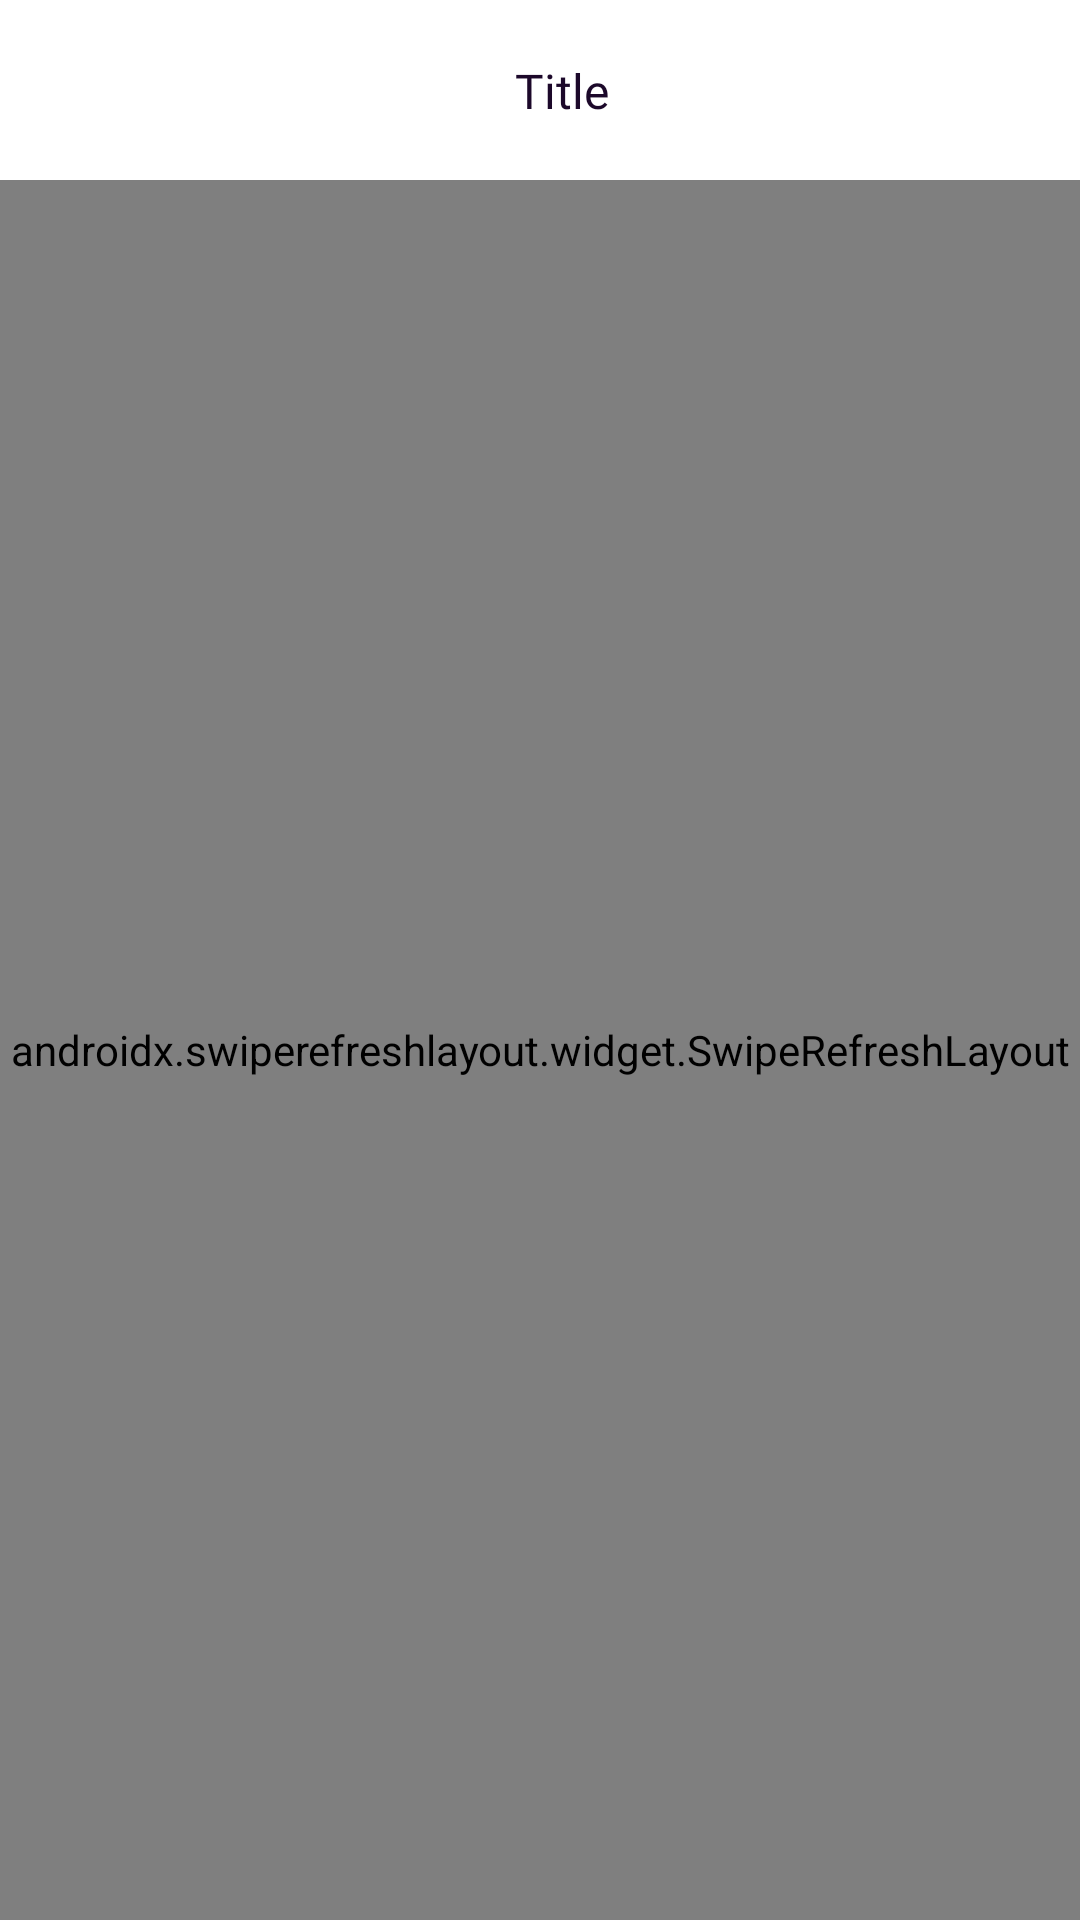

Here is an Android app screen rendered from its layout file. Give the layout XML and the strings, colors and styles it references.
<!-- AndroidManifest.xml: application theme Theme.RetailApp -->
<!-- res/layout/fragment_product_details.xml -->
<?xml version="1.0" encoding="utf-8"?>
<androidx.constraintlayout.widget.ConstraintLayout xmlns:android="http://schemas.android.com/apk/res/android"
    xmlns:app="http://schemas.android.com/apk/res-auto"
    xmlns:tools="http://schemas.android.com/tools"
    android:layout_width="match_parent"
    android:layout_height="match_parent"
    tools:ignore="SpUsage">

    <include
        android:id="@+id/toolbar"
        layout="@layout/view_toolbar" />

    <ImageView
        android:id="@+id/favourite_icon"
        android:layout_width="wrap_content"
        android:layout_height="wrap_content"
        android:layout_marginEnd="@dimen/default_margin"
        android:src="@drawable/ic_favorite_off"
        android:visibility="gone"
        app:layout_constraintBottom_toBottomOf="@id/toolbar"
        app:layout_constraintEnd_toEndOf="@id/toolbar"
        app:layout_constraintTop_toTopOf="@id/toolbar" />

    <androidx.swiperefreshlayout.widget.SwipeRefreshLayout
        android:id="@+id/swipe_refresh"
        android:layout_width="match_parent"
        android:layout_height="0dp"
        app:layout_constraintBottom_toBottomOf="parent"
        app:layout_constraintTop_toBottomOf="@id/toolbar">

        <FrameLayout
            android:layout_width="match_parent"
            android:layout_height="match_parent">

            <androidx.constraintlayout.widget.ConstraintLayout
                android:id="@+id/content_container"
                android:layout_width="match_parent"
                android:layout_height="match_parent">

                <androidx.cardview.widget.CardView
                    android:id="@+id/photo_container"
                    android:layout_width="match_parent"
                    android:layout_height="0dp"
                    android:layout_marginHorizontal="@dimen/default_margin"
                    android:layout_marginTop="@dimen/default_margin"
                    app:cardCornerRadius="@dimen/radius_extra_large"
                    app:cardElevation="0dp"
                    app:layout_constraintDimensionRatio="1"
                    app:layout_constraintEnd_toEndOf="parent"
                    app:layout_constraintStart_toStartOf="parent"
                    app:layout_constraintTop_toTopOf="parent"
                    tools:cardBackgroundColor="@color/grey">

                    <androidx.appcompat.widget.AppCompatImageView
                        android:id="@+id/photo"
                        android:layout_width="match_parent"
                        android:layout_height="match_parent"
                        tools:src="@drawable/ic_photo_placeholder" />

                </androidx.cardview.widget.CardView>

                <TextView
                    android:id="@+id/price"
                    style="@style/TextBlack.Bold"
                    android:layout_width="0dp"
                    android:layout_height="wrap_content"
                    android:layout_marginStart="@dimen/default_margin"
                    android:layout_marginTop="@dimen/default_margin_large"
                    android:layout_marginEnd="@dimen/default_margin"
                    android:ellipsize="end"
                    android:includeFontPadding="false"
                    android:lines="1"
                    android:textColor="@color/main_black"
                    android:textSize="16dp"
                    app:layout_constraintEnd_toEndOf="parent"
                    app:layout_constraintStart_toStartOf="parent"
                    app:layout_constraintTop_toBottomOf="@id/photo_container"
                    tools:text="400 eur" />

                <TextView
                    android:id="@+id/name"
                    style="@style/TextBlack.Regular"
                    android:layout_width="0dp"
                    android:layout_height="wrap_content"
                    android:layout_marginStart="@dimen/default_margin"
                    android:layout_marginTop="@dimen/default_margin_half"
                    android:layout_marginEnd="@dimen/default_margin"
                    android:ellipsize="end"
                    android:includeFontPadding="false"
                    android:maxLines="2"
                    android:textSize="16dp"
                    app:layout_constraintEnd_toEndOf="parent"
                    app:layout_constraintStart_toStartOf="parent"
                    app:layout_constraintTop_toBottomOf="@+id/price"
                    tools:text="Product name kjhbsg wiuf hewfiudshf ijenrgfi jnds jdsn ijdsn dsing siushf eiuhfewiufh ewiufh ewiufh" />

                <TextView
                    android:id="@+id/descrption"
                    style="@style/TextBlack.Regular"
                    android:layout_width="0dp"
                    android:layout_height="wrap_content"
                    android:layout_marginStart="@dimen/default_margin"
                    android:layout_marginTop="@dimen/default_margin_half"
                    android:layout_marginEnd="@dimen/default_margin"
                    android:ellipsize="end"
                    android:includeFontPadding="false"
                    android:maxLines="10"
                    android:textSize="12dp"
                    app:layout_constraintEnd_toEndOf="parent"
                    app:layout_constraintStart_toStartOf="parent"
                    app:layout_constraintTop_toBottomOf="@+id/name"
                    tools:text="Bla bla kjhbsg wiuf hewfiudshf iushf eiuhfewiufh ewiufh ewiufh erg g jgneiug hergiu erhgiu erhg iuerhg eriuh geriug hergi heriu ghergiu herg iuerhg ierhg " />


            </androidx.constraintlayout.widget.ConstraintLayout>


            <com.example.retailapp.core.utils.custom.EmptyProgressView
                android:id="@+id/animated_progress"
                android:layout_width="match_parent"
                android:layout_height="match_parent" />

        </FrameLayout>

    </androidx.swiperefreshlayout.widget.SwipeRefreshLayout>

</androidx.constraintlayout.widget.ConstraintLayout>
<!-- res/layout/view_toolbar.xml (included above) -->
<?xml version="1.0" encoding="utf-8"?>
<androidx.constraintlayout.widget.ConstraintLayout xmlns:android="http://schemas.android.com/apk/res/android"
    xmlns:app="http://schemas.android.com/apk/res-auto"
    xmlns:tools="http://schemas.android.com/tools"
    tools:ignore="SpUsage"
    android:id="@+id/root"
    android:layout_width="match_parent"
    android:layout_height="@dimen/toolbar_height"
    android:paddingHorizontal="@dimen/default_margin">

    <TextView
        android:id="@+id/title"
        style="@style/TextBlack.Regular"
        android:textSize="16dp"
        android:layout_width="0dp"
        android:layout_height="wrap_content"
        android:textAlignment="center"
        app:layout_constraintBottom_toBottomOf="parent"
        app:layout_constraintEnd_toEndOf="parent"
        app:layout_constraintStart_toEndOf="@id/back"
        app:layout_constraintTop_toTopOf="parent"
        app:layout_goneMarginEnd="@dimen/default_margin_large"
        app:layout_goneMarginLeft="@dimen/default_margin_large"
        android:layout_marginStart="15dp"
        android:layout_marginEnd="15dp"
        android:ellipsize="end"
        android:lines="1"
        tools:text="Title" />

    <ImageView
        android:id="@+id/back"
        android:layout_width="wrap_content"
        android:layout_height="wrap_content"
        android:src="@drawable/ic_back"
        android:visibility="gone"
        app:layout_constraintBottom_toBottomOf="parent"
        app:layout_constraintStart_toStartOf="parent"
        app:layout_constraintTop_toTopOf="parent" />

</androidx.constraintlayout.widget.ConstraintLayout>
<!-- resources referenced by this layout -->
<resources>
  <color name="main_black">#1C082A</color>
  <dimen name="default_margin">20dp</dimen>
  <dimen name="default_margin_half">10dp</dimen>
  <dimen name="default_margin_large">30dp</dimen>
  <dimen name="radius_extra_large">40dp</dimen>
  <dimen name="toolbar_height">60dp</dimen>
  <!-- drawable ic_back (drawable) -->
  <vector xmlns:android="http://schemas.android.com/apk/res/android"
      android:width="30dp"
      android:height="30dp"
      android:viewportWidth="30"
      android:viewportHeight="30">
    <path
        android:pathData="M18.0607,3.9393C18.6464,4.5251 18.6464,5.4749 18.0607,6.0607L9.1213,15L18.0607,23.9393C18.6464,24.5251 18.6464,25.4749 18.0607,26.0607C17.4749,26.6464 16.5251,26.6464 15.9393,26.0607L5.9393,16.0607C5.3535,15.4749 5.3535,14.5251 5.9393,13.9393L15.9393,3.9393C16.5251,3.3535 17.4749,3.3535 18.0607,3.9393Z"
        android:fillColor="#1C082A"
        android:fillType="evenOdd"/>
  </vector>
  <!-- drawable ic_favorite_off (drawable) -->
  <vector xmlns:android="http://schemas.android.com/apk/res/android"
      android:width="28dp"
      android:height="28dp"
      android:viewportWidth="28"
      android:viewportHeight="28">
    <path
        android:pathData="M5.094,11.185C5.094,14.938 8.249,18.646 13.153,21.81C13.426,21.986 13.76,22.162 13.988,22.162C14.217,22.162 14.551,21.986 14.823,21.81C19.736,18.646 22.883,14.938 22.883,11.185C22.883,7.941 20.642,5.691 17.768,5.691C16.089,5.691 14.779,6.456 13.988,7.616C13.215,6.465 11.896,5.691 10.218,5.691C7.335,5.691 5.094,7.941 5.094,11.185ZM6.904,11.176C6.904,8.961 8.363,7.458 10.323,7.458C11.905,7.458 12.793,8.416 13.347,9.251C13.593,9.611 13.76,9.726 13.988,9.726C14.226,9.726 14.375,9.603 14.63,9.251C15.227,8.434 16.08,7.458 17.653,7.458C19.622,7.458 21.081,8.961 21.081,11.176C21.081,14.269 17.864,17.697 14.155,20.158C14.076,20.211 14.023,20.246 13.988,20.246C13.953,20.246 13.9,20.211 13.83,20.158C10.121,17.697 6.904,14.269 6.904,11.176Z"
        android:fillColor="#AEAEB2"/>
  </vector>
  <style name="TextBlack.Bold" parent="TextBlack">
          <item name="android:fontFamily">@font/inter_bold</item>
      </style>
  <style name="TextBlack.Regular" parent="TextBlack">
          <item name="android:fontFamily">@font/inter_regular</item>
      </style>
  <style name="Theme.RetailApp" parent="Theme.MaterialComponents.DayNight.DarkActionBar">
          
          <item name="colorPrimary">@color/purple_500</item>
          <item name="colorPrimaryVariant">@color/purple_700</item>
          <item name="colorOnPrimary">@color/white</item>
          
          <item name="colorSecondary">@color/teal_200</item>
          <item name="colorSecondaryVariant">@color/teal_700</item>
          <item name="colorOnSecondary">@color/black</item>
          
          <item name="android:statusBarColor">?attr/colorPrimaryVariant</item>
          
      </style>
  <style name="TextBlack">
          <item name="android:textColor">@color/main_black</item>
      </style>
  <color name="purple_500">#FF6200EE</color>
  <color name="purple_700">#FF3700B3</color>
  <color name="white">#FFFFFF</color>
  <color name="teal_200">#FF03DAC5</color>
  <color name="teal_700">#FF018786</color>
  <color name="black">#FF000000</color>
</resources>
